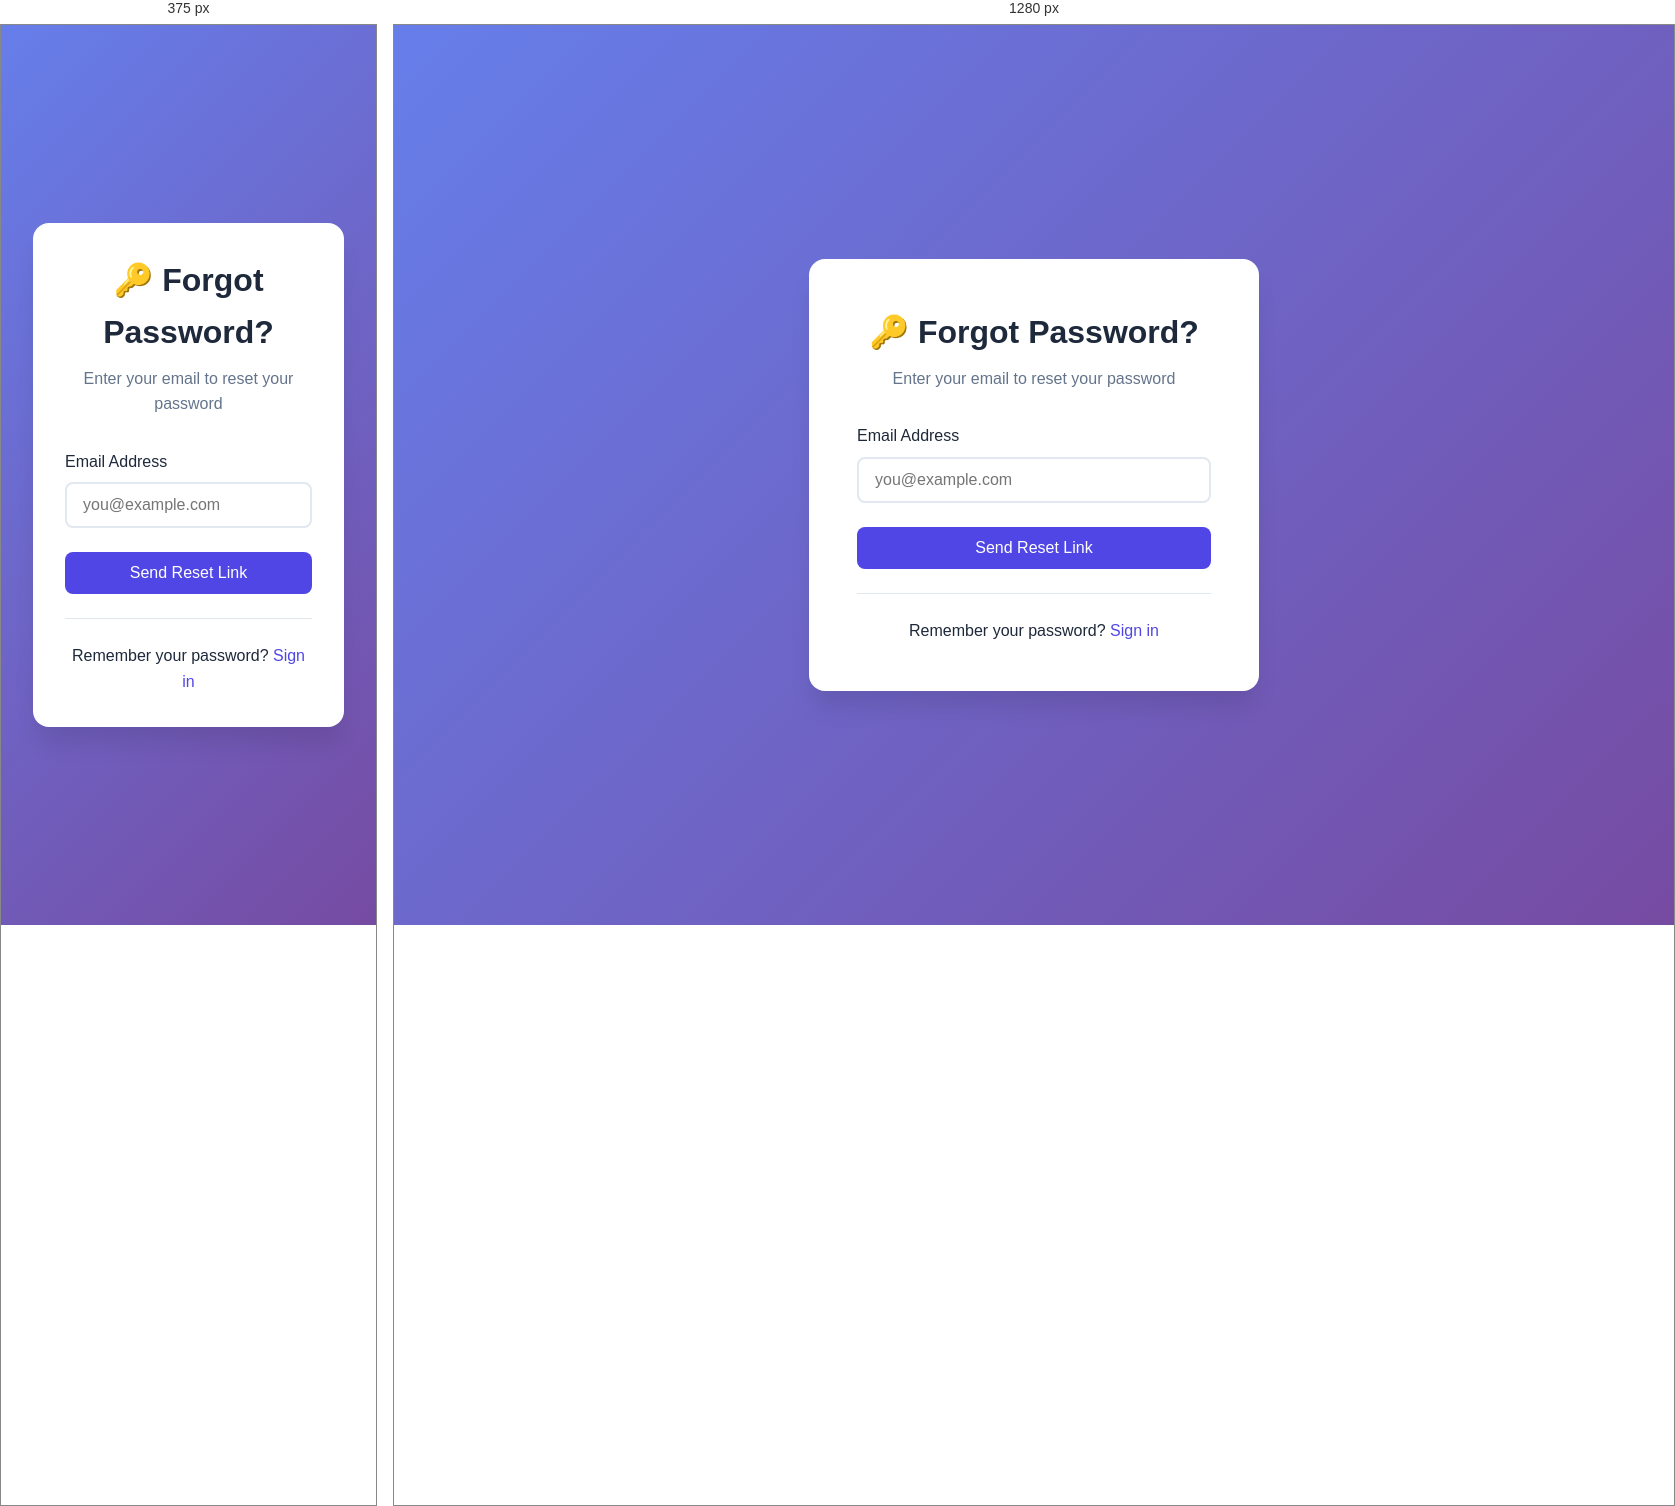
Rendered at 375 px and 1280 px, left to right.

<!-- file: forgot-password.html -->
<!DOCTYPE html>
<html lang="en">
<head>
    <meta charset="UTF-8">
    <meta name="viewport" content="width=device-width, initial-scale=1.0">
    <title>Forgot Password</title>
    <link rel="stylesheet" href="/css/style.css">
</head>
<body>
    <div class="auth-container">
        <div class="auth-box">
            <div class="auth-header">
                <h1>🔑 Forgot Password?</h1>
                <p>Enter your email to reset your password</p>
            </div>

            <div id="alert" class="alert" style="display: none;"></div>

            <form id="forgotPasswordForm" class="auth-form">
                <div class="form-group">
                    <label for="email">Email Address</label>
                    <input 
                        type="email" 
                        id="email" 
                        name="email" 
                        placeholder="you@example.com"
                        required
                    >
                </div>

                <button type="submit" class="btn btn-primary btn-block">
                    Send Reset Link
                </button>
            </form>

            <div class="auth-footer">
                <p>Remember your password? <a href="/login.html" class="link">Sign in</a></p>
            </div>
        </div>
    </div>

    <script>
        document.getElementById('forgotPasswordForm').addEventListener('submit', async (e) => {
            e.preventDefault();
            
            const email = document.getElementById('email').value;

            try {
                const response = await fetch('/api/auth/forgot-password', {
                    method: 'POST',
                    headers: { 'Content-Type': 'application/json' },
                    body: JSON.stringify({ email })
                });

                const data = await response.json();

                if (response.ok) {
                    showAlert('Password reset link sent to your email!', 'success');
                    setTimeout(() => {
                        window.location.href = '/login.html';
                    }, 3000);
                } else {
                    showAlert(data.error || 'Failed to send reset link', 'error');
                }
            } catch (error) {
                showAlert('Network error. Please try again.', 'error');
            }
        });

        function showAlert(message, type) {
            const alertBox = document.getElementById('alert');
            alertBox.textContent = message;
            alertBox.className = `alert alert-${type}`;
            alertBox.style.display = 'block';
        }
    </script>
</body>
</html>

/* @media block from css/style.css */
@media (max-width: 768px) {
    .hero {
        grid-template-columns: 1fr;
        text-align: center;
    }

    .hero-content h1 {
        font-size: 2rem;
    }

    .hero-buttons {
        justify-content: center;
    }

    .placeholder-image {
        width: 200px;
        height: 200px;
        font-size: 5rem;
    }

    .navbar {
        flex-direction: column;
        gap: 1rem;
    }

    .auth-box {
        padding: 2rem;
    }

    .dashboard-nav {
        flex-direction: column;
        gap: 1rem;
    }
}